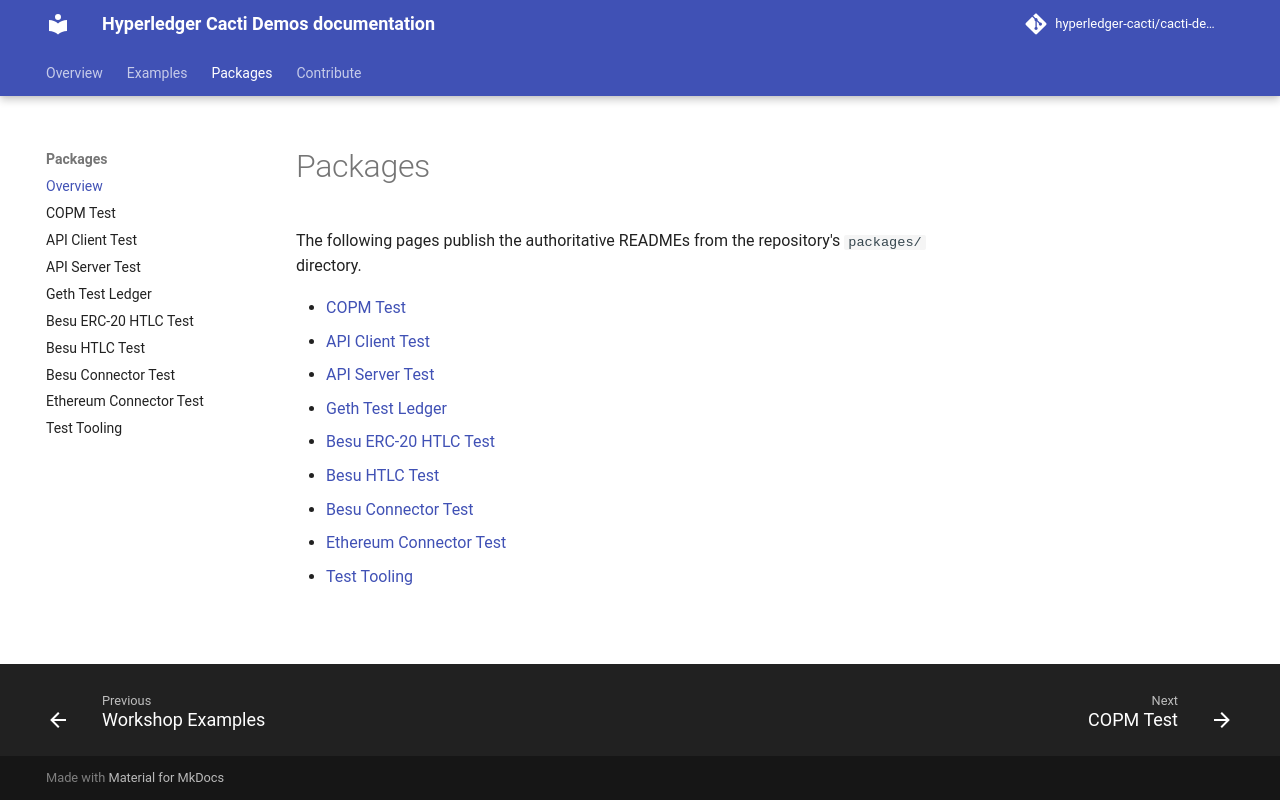

repository: hyperledger-cacti/cacti-demos · page: 1.1.0/packages/index.html · generator: mkdocs

# Packages

The following pages publish the authoritative READMEs from the repository's
`packages/` directory.

- [COPM Test](cacti-copm-test/README.md)
- [API Client Test](cactus-test-api-client/README.md)
- [API Server Test](cactus-test-cmd-api-server/README.md)
- [Geth Test Ledger](cactus-test-geth-ledger/README.md)
- [Besu ERC-20 HTLC Test](cactus-test-plugin-htlc-eth-besu-erc20/README.md)
- [Besu HTLC Test](cactus-test-plugin-htlc-eth-besu/README.md)
- [Besu Connector Test](cactus-test-plugin-ledger-connector-besu/README.md)
- [Ethereum Connector Test](cactus-test-plugin-ledger-connector-ethereum/README.md)
- [Test Tooling](cactus-test-tooling/README.md)
